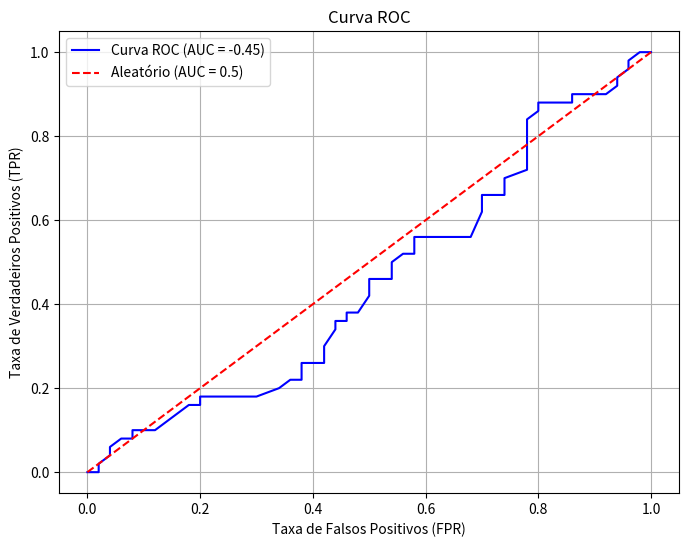

Here is the Python script that generated this plot:
import numpy as np
import matplotlib.pyplot as plt

# Dados da matriz de confusão
VP = 40
FP = 15
FN = 10
VN = 35

# Funções para métricas
def calcular_acuracia(VP, VN, FP, FN):
    return (VP + VN) / (VP + VN + FP + FN)

def calcular_sensibilidade(VP, FN):
    return VP / (VP + FN)

def calcular_especificidade(VN, FP):
    return VN / (VN + FP)

def calcular_precisao(VP, FP):
    return VP / (VP + FP)

def calcular_fscore(precisao, recall):
    return 2 * (precisao * recall) / (precisao + recall)

def calcular_tpr(VP, FN):
    return VP / (VP + FN)

def calcular_fpr(FP, VN):
    return FP / (FP + VN)

# Função para gerar a Curva ROC
def gerar_curva_roc(probs, labels):
    thresholds = np.linspace(0, 1, 100)
    tprs = []
    fprs = []

    for threshold in thresholds:
        predicted = probs >= threshold
        VP = np.sum((predicted == 1) & (labels == 1))
        FP = np.sum((predicted == 1) & (labels == 0))
        FN = np.sum((predicted == 0) & (labels == 1))
        VN = np.sum((predicted == 0) & (labels == 0))

        tprs.append(calcular_tpr(VP, FN))
        fprs.append(calcular_fpr(FP, VN))
    
    auc = np.trapz(tprs, fprs)
    
    # Plot da curva ROC
    plt.figure(figsize=(8, 6))
    plt.plot(fprs, tprs, label=f'Curva ROC (AUC = {auc:.2f})', color='blue')
    plt.plot([0, 1], [0, 1], 'r--', label='Aleatório (AUC = 0.5)')
    plt.xlabel('Taxa de Falsos Positivos (FPR)')
    plt.ylabel('Taxa de Verdadeiros Positivos (TPR)')
    plt.title('Curva ROC')
    plt.legend()
    plt.grid()
    plt.show()

    return auc

# Simulando probabilidades de predição para os dias avaliados
np.random.seed(42)
total_amostras = VP + VN + FP + FN
probs = np.random.rand(total_amostras)
labels = np.array([1] * (VP + FN) + [0] * (FP + VN))

# Cálculo das métricas básicas
acuracia = calcular_acuracia(VP, VN, FP, FN)
sensibilidade = calcular_sensibilidade(VP, FN)
especificidade = calcular_especificidade(VN, FP)
precisao = calcular_precisao(VP, FP)
fscore = calcular_fscore(precisao, sensibilidade)

# Gerando a Curva ROC
auc = gerar_curva_roc(probs, labels)

# Exibição dos resultados
print("\nMétricas de Avaliação:")
print(f"Acurácia: {acuracia:.2f}")
print(f"Sensibilidade (Recall): {sensibilidade:.2f}")
print(f"Especificidade: {especificidade:.2f}")
print(f"Precisão: {precisao:.2f}")
print(f"F-Score: {fscore:.2f}")
print(f"AUC (Área sob a Curva ROC): {auc:.2f}")